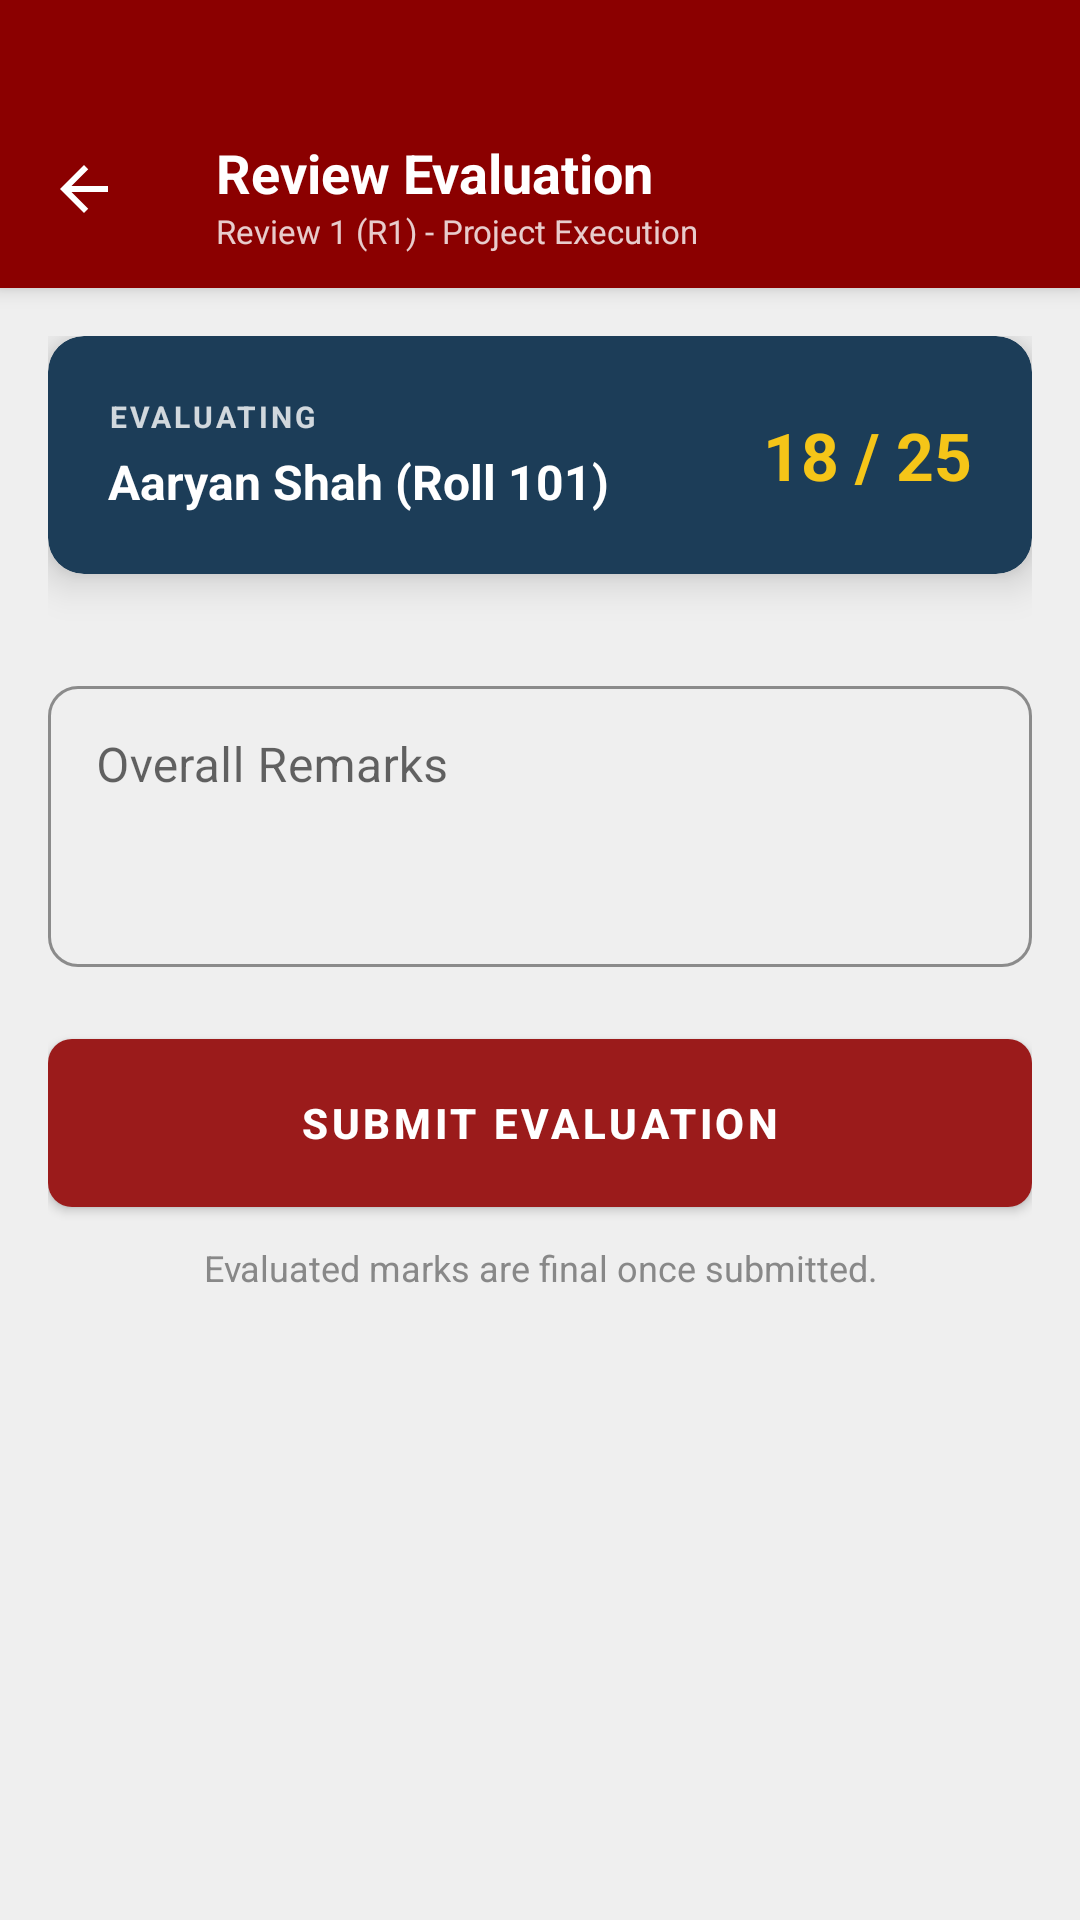

The Android layout XML behind this screen, and the referenced resources:
<!-- AndroidManifest.xml: application theme Theme.CapstoneX -->
<!-- res/layout/activity_review_evaluation.xml -->
<?xml version="1.0" encoding="utf-8"?>
<androidx.coordinatorlayout.widget.CoordinatorLayout xmlns:android="http://schemas.android.com/apk/res/android"
    xmlns:app="http://schemas.android.com/apk/res-auto"
    xmlns:tools="http://schemas.android.com/tools"
    android:layout_width="match_parent"
    android:layout_height="match_parent"
    android:background="@color/colorOuterBg">

    <com.google.android.material.appbar.AppBarLayout
        android:layout_width="match_parent"
        android:layout_height="wrap_content"
        android:background="@color/colorTopBar"
        app:elevation="4dp">

        <androidx.appcompat.widget.Toolbar
            android:id="@+id/toolbar"
            android:layout_width="match_parent"
            android:layout_height="95dp"
            android:minHeight="?attr/actionBarSize"
            android:paddingTop="35dp"
            android:layout_marginBottom="1dp"
            app:navigationIcon="@drawable/ic_back"
            app:navigationIconTint="#FFFFFF">

            <LinearLayout
                android:layout_width="wrap_content"
                android:layout_height="wrap_content"
                android:orientation="vertical">

                <TextView
                    android:layout_width="wrap_content"
                    android:layout_height="wrap_content"
                    android:text="@string/title_reviews"
                    android:textColor="#FFFFFF"
                    android:textSize="18sp"
                    android:textStyle="bold" />

                <TextView
                    android:id="@+id/tvReviewType"
                    android:layout_width="wrap_content"
                    android:layout_height="wrap_content"
                    android:text="Review 1 (R1) - Project Execution"
                    android:textColor="#CCFFFFFF"
                    android:textSize="11sp" />
            </LinearLayout>
        </androidx.appcompat.widget.Toolbar>
    </com.google.android.material.appbar.AppBarLayout>

    <androidx.core.widget.NestedScrollView
        android:layout_width="match_parent"
        android:layout_height="match_parent"
        android:background="@color/colorMainBg"
        android:fillViewport="true"
        app:layout_behavior="@string/appbar_scrolling_view_behavior">

        <LinearLayout
            android:layout_width="match_parent"
            android:layout_height="wrap_content"
            android:orientation="vertical"
            android:padding="16dp">

            <com.google.android.material.card.MaterialCardView
                android:layout_width="match_parent"
                android:layout_height="wrap_content"
                android:layout_marginBottom="16dp"
                app:cardBackgroundColor="@color/colorLearningNavy"
                app:cardCornerRadius="12dp"
                app:cardElevation="8dp">

                <LinearLayout
                    android:layout_width="match_parent"
                    android:layout_height="wrap_content"
                    android:orientation="horizontal"
                    android:gravity="center_vertical"
                    android:padding="20dp">

                    <LinearLayout
                        android:layout_width="0dp"
                        android:layout_height="wrap_content"
                        android:layout_weight="1"
                        android:orientation="vertical">

                        <TextView
                            android:layout_width="wrap_content"
                            android:layout_height="wrap_content"
                            android:text="EVALUATING"
                            android:textColor="#CCFFFFFF"
                            android:textSize="10sp"
                            android:textStyle="bold"
                            android:letterSpacing="0.1" />

                        <TextView
                            android:id="@+id/tvEvalStudentName"
                            android:layout_width="wrap_content"
                            android:layout_height="wrap_content"
                            android:layout_marginTop="4dp"
                            android:text="Aaryan Shah (Roll 101)"
                            android:textColor="#FFFFFF"
                            android:textSize="16sp"
                            android:textStyle="bold" />
                    </LinearLayout>

                    <TextView
                        android:id="@+id/tvTotalScore"
                        android:layout_width="wrap_content"
                        android:layout_height="wrap_content"
                        android:text="18 / 25"
                        android:textColor="@color/colorAccentYellow"
                        android:textSize="22sp"
                        android:textStyle="bold" />
                </LinearLayout>
            </com.google.android.material.card.MaterialCardView>

            <androidx.recyclerview.widget.RecyclerView
                android:id="@+id/rvParams"
                android:layout_width="match_parent"
                android:layout_height="wrap_content"
                android:nestedScrollingEnabled="false"
                app:layoutManager="androidx.recyclerview.widget.LinearLayoutManager"
                tools:listitem="@layout/item_review_param" />

            <com.google.android.material.textfield.TextInputLayout
                style="@style/Widget.Capstone.TextInputLayout.OutlinedBox"
                android:layout_width="match_parent"
                android:layout_height="wrap_content"
                android:layout_marginTop="16dp"
                android:hint="Overall Remarks">

                <com.google.android.material.textfield.TextInputEditText
                    android:id="@+id/etRemarks"
                    android:layout_width="match_parent"
                    android:layout_height="wrap_content"
                    android:minLines="3"
                    android:gravity="top"
                    android:inputType="textMultiLine" />
            </com.google.android.material.textfield.TextInputLayout>

            <com.google.android.material.button.MaterialButton
                android:id="@+id/btnSubmitEval"
                style="@style/Widget.Capstone.Button"
                android:layout_width="match_parent"
                android:layout_height="56dp"
                android:layout_marginTop="24dp"
                android:text="SUBMIT EVALUATION" />

            <TextView
                android:layout_width="match_parent"
                android:layout_height="wrap_content"
                android:layout_marginTop="12dp"
                android:layout_marginBottom="32dp"
                android:gravity="center"
                android:text="Evaluated marks are final once submitted."
                style="@style/Capstone.Text.Muted" />

        </LinearLayout>
    </androidx.core.widget.NestedScrollView>

</androidx.coordinatorlayout.widget.CoordinatorLayout>
<!-- res/layout/item_review_param.xml (included above) -->
<?xml version="1.0" encoding="utf-8"?>
<com.google.android.material.card.MaterialCardView xmlns:android="http://schemas.android.com/apk/res/android"
    xmlns:app="http://schemas.android.com/apk/res-auto"
    xmlns:tools="http://schemas.android.com/tools"
    android:layout_width="match_parent"
    android:layout_height="wrap_content"
    style="@style/Widget.Capstone.CardView">

    <androidx.constraintlayout.widget.ConstraintLayout
        android:layout_width="match_parent"
        android:layout_height="wrap_content"
        android:padding="16dp">

        
        <View
            android:id="@+id/vParamStripe"
            android:layout_width="4dp"
            android:layout_height="0dp"
            android:background="@color/colorLearningNavy"
            app:layout_constraintBottom_toBottomOf="parent"
            app:layout_constraintStart_toStartOf="parent"
            app:layout_constraintTop_toTopOf="parent" />

        <TextView
            android:id="@+id/tvParamLetter"
            android:layout_width="32dp"
            android:layout_height="32dp"
            android:layout_marginStart="16dp"
            android:background="@color/colorMainBg"
            android:gravity="center"
            android:text="A"
            android:textColor="@color/colorLearningNavy"
            android:textSize="14sp"
            android:textStyle="bold"
            app:layout_constraintStart_toEndOf="@id/vParamStripe"
            app:layout_constraintTop_toTopOf="parent" />

        <TextView
            android:id="@+id/tvParamTitle"
            android:layout_width="0dp"
            android:layout_height="wrap_content"
            android:layout_marginStart="12dp"
            android:layout_marginEnd="12dp"
            android:text="Technical Implementation"
            style="@style/Capstone.Text.SectionHeader"
            app:layout_constraintBottom_toBottomOf="@id/tvParamLetter"
            app:layout_constraintEnd_toStartOf="@+id/tvCurrentScore"
            app:layout_constraintStart_toEndOf="@id/tvParamLetter"
            app:layout_constraintTop_toTopOf="@id/tvParamLetter" />

        <TextView
            android:id="@+id/tvCurrentScore"
            android:layout_width="32dp"
            android:layout_height="32dp"
            android:background="@color/colorMainBg"
            android:gravity="center"
            android:text="3"
            android:textColor="@color/colorDashboardRed"
            android:textSize="16sp"
            android:textStyle="bold"
            app:layout_constraintEnd_toEndOf="parent"
            app:layout_constraintTop_toTopOf="parent" />

        <TextView
            android:id="@+id/tvParamDesc"
            android:layout_width="0dp"
            android:layout_height="wrap_content"
            android:layout_marginTop="12dp"
            android:text="Depth of technical complexity and implementation quality."
            style="@style/Capstone.Text.Muted"
            app:layout_constraintEnd_toEndOf="parent"
            app:layout_constraintStart_toStartOf="@id/tvParamLetter"
            app:layout_constraintTop_toBottomOf="@id/tvParamLetter" />

        <SeekBar
            android:id="@+id/sbScore"
            android:layout_width="0dp"
            android:layout_height="wrap_content"
            android:layout_marginTop="16dp"
            android:max="3"
            android:paddingStart="0dp"
            android:paddingEnd="0dp"
            android:progress="1"
            android:progressTint="@color/colorDashboardRed"
            android:thumbTint="@color/colorAccentYellow"
            app:layout_constraintEnd_toEndOf="parent"
            app:layout_constraintStart_toStartOf="@id/tvParamLetter"
            app:layout_constraintTop_toBottomOf="@id/tvParamDesc" />

        <LinearLayout
            android:layout_width="0dp"
            android:layout_height="wrap_content"
            android:layout_marginTop="4dp"
            android:orientation="horizontal"
            app:layout_constraintEnd_toEndOf="@id/sbScore"
            app:layout_constraintStart_toStartOf="@id/sbScore"
            app:layout_constraintTop_toBottomOf="@id/sbScore">

            <TextView
                android:layout_width="0dp"
                android:layout_height="wrap_content"
                android:layout_weight="1"
                android:text="Poor"
                style="@style/Capstone.Text.CardLabel" />

            <TextView
                android:layout_width="0dp"
                android:layout_height="wrap_content"
                android:layout_weight="1"
                android:gravity="center"
                android:text="Fair"
                style="@style/Capstone.Text.CardLabel" />

            <TextView
                android:layout_width="0dp"
                android:layout_height="wrap_content"
                android:layout_weight="1"
                android:gravity="center"
                android:text="Good"
                style="@style/Capstone.Text.CardLabel" />

            <TextView
                android:layout_width="0dp"
                android:layout_height="wrap_content"
                android:layout_weight="1"
                android:gravity="end"
                android:text="Excellent"
                style="@style/Capstone.Text.CardLabel" />
        </LinearLayout>

    </androidx.constraintlayout.widget.ConstraintLayout>
</com.google.android.material.card.MaterialCardView>
<!-- resources referenced by this layout -->
<resources>
  <color name="colorAccentYellow">#F5C518</color>
  <color name="colorDashboardRed">#9B1B1B</color>
  <color name="colorLearningNavy">#1C3D58</color>
  <color name="colorMainBg">#EFEFEF</color>
  <color name="colorOuterBg">#DCDCDC</color>
  <color name="colorTopBar">#8B0000</color>
  <!-- drawable ic_back (drawable) -->
  <vector xmlns:android="http://schemas.android.com/apk/res/android"
      android:width="24dp"
      android:height="24dp"
      android:viewportWidth="24"
      android:viewportHeight="24">
      <path
          android:fillColor="#FFFFFF"
          android:pathData="M20,11H7.83L13.42,5.41L12,4L4,12L12,20L13.41,18.59L7.83,13H20V11Z" />
  </vector>
  <string name="title_reviews">Review Evaluation</string>
  <style name="Capstone.Text.CardLabel">
          <item name="android:textColor">@color/colorCardLabel</item>
          <item name="android:textSize">12sp</item>
      </style>
  <style name="Capstone.Text.Muted">
          <item name="android:textColor">@color/colorMutedText</item>
          <item name="android:textSize">12sp</item>
      </style>
  <style name="Capstone.Text.SectionHeader">
          <item name="android:textColor">@color/colorLearningNavy</item>
          <item name="android:textStyle">bold</item>
          <item name="android:textSize">16sp</item>
      </style>
  <style name="Widget.Capstone.Button" parent="Widget.MaterialComponents.Button">
          <item name="backgroundTint">@color/colorDashboardRed</item>
          <item name="android:textColor">@color/white</item>
          <item name="android:textAllCaps">false</item>
          <item name="cornerRadius">8dp</item>
          <item name="android:minHeight">48dp</item>
          <item name="android:insetTop">0dp</item>
          <item name="android:insetBottom">0dp</item>
          <item name="android:textStyle">bold</item>
          <item name="android:textSize">14sp</item>
          <item name="rippleColor">#40FFFFFF</item>
      </style>
  <style name="Widget.Capstone.CardView" parent="Widget.MaterialComponents.CardView">
          <item name="cardBackgroundColor">@color/colorCardBg</item>
          <item name="cardElevation">4dp</item>
          <item name="cardCornerRadius">12dp</item>
          <item name="android:layout_margin">8dp</item>
      </style>
  <style name="Widget.Capstone.TextInputLayout.OutlinedBox" parent="Widget.MaterialComponents.TextInputLayout.OutlinedBox">
          <item name="boxStrokeColor">@color/colorLearningNavy</item>
          <item name="hintTextColor">@color/colorMutedText</item>
          <item name="boxCornerRadiusTopStart">10dp</item>
          <item name="boxCornerRadiusTopEnd">10dp</item>
          <item name="boxCornerRadiusBottomStart">10dp</item>
          <item name="boxCornerRadiusBottomEnd">10dp</item>
      </style>
  <color name="colorCardLabel">#555555</color>
  <color name="colorMutedText">#888888</color>
  <color name="white">#FFFFFF</color>
  <color name="colorCardBg">#FFFFFF</color>
</resources>
